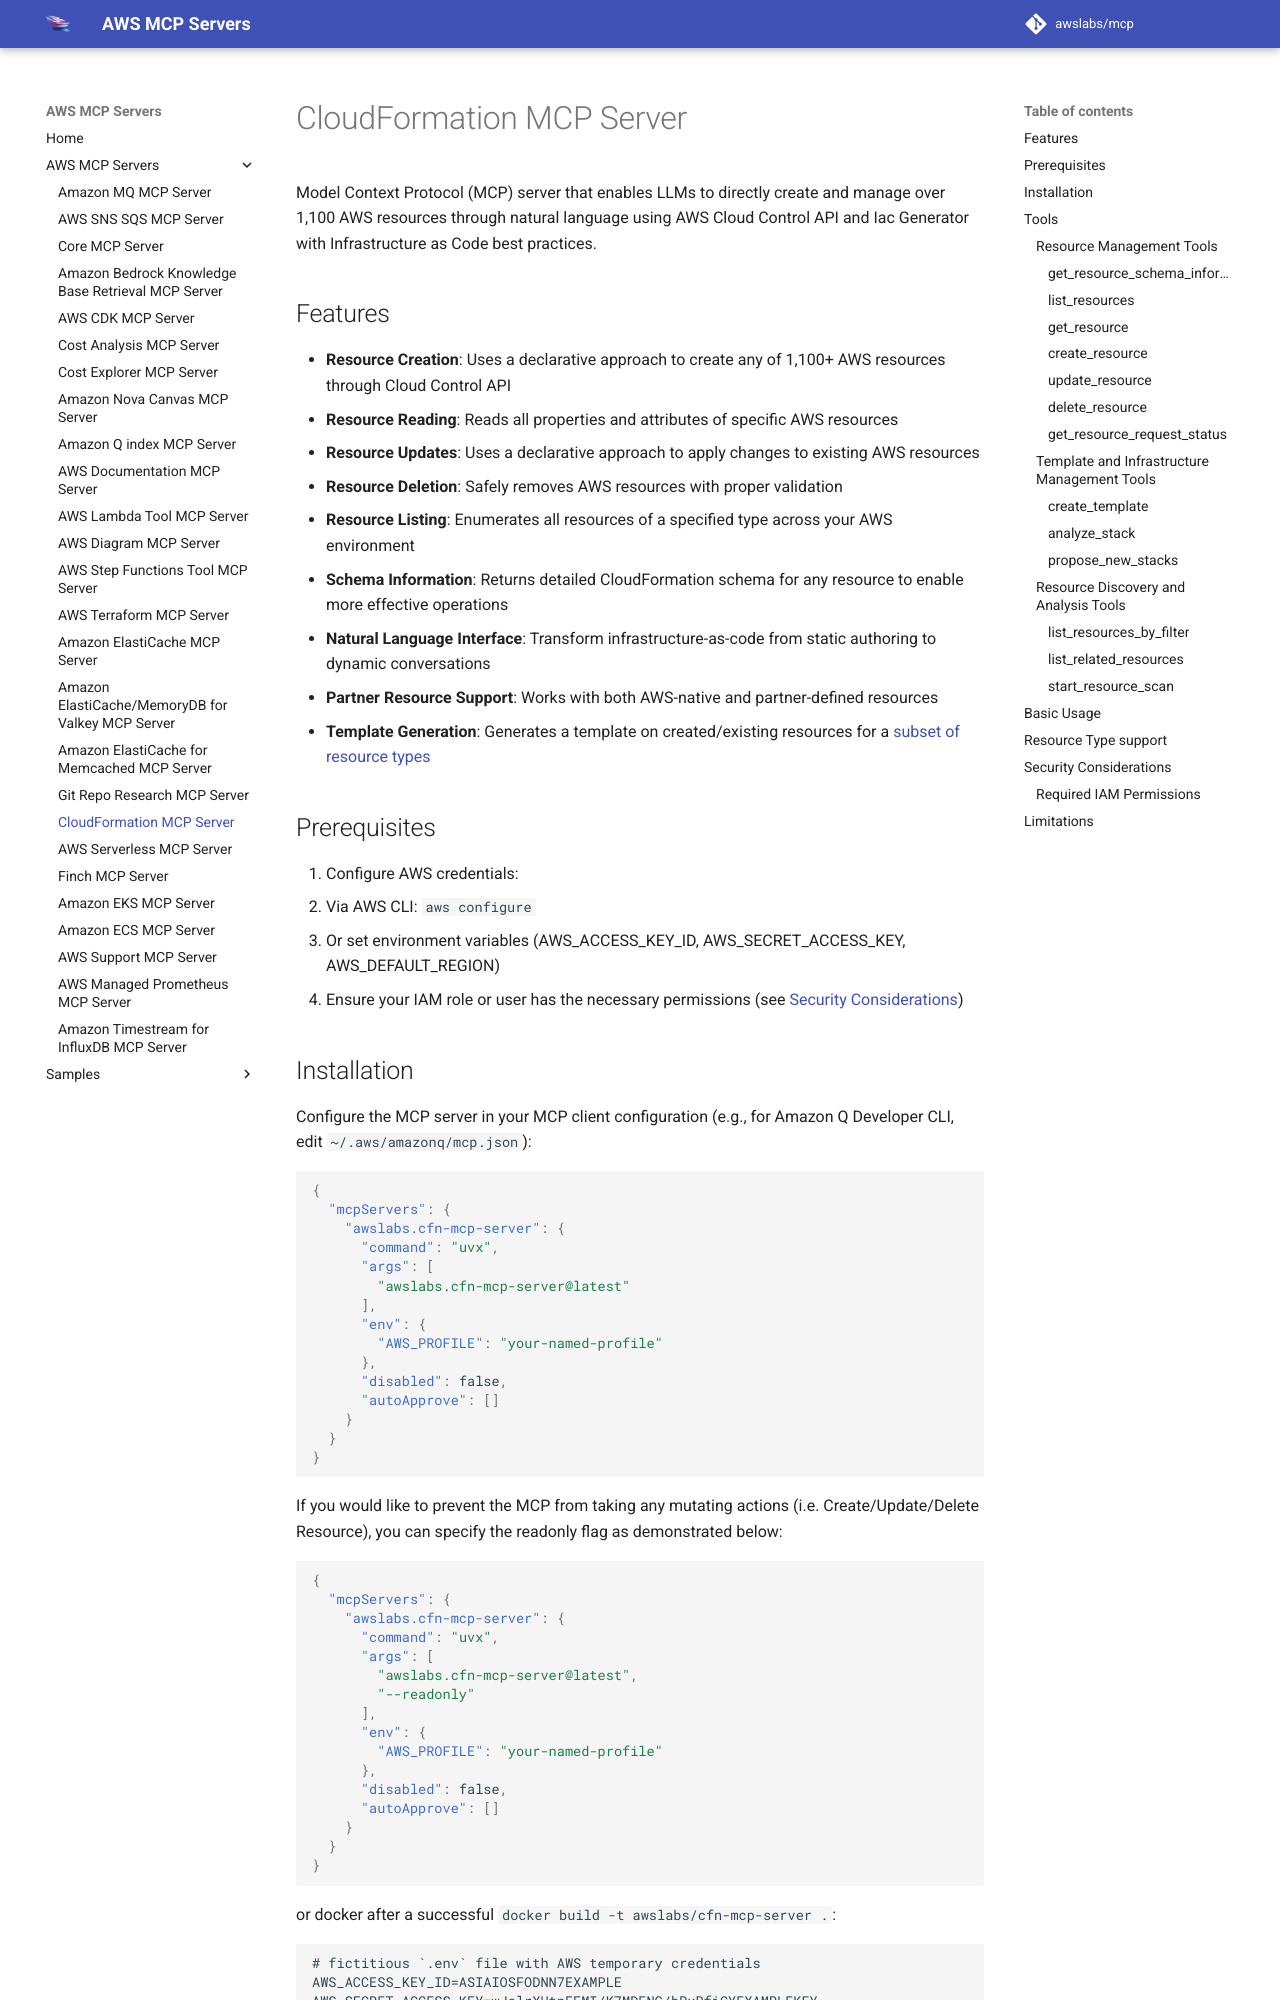

repository: tenzingsherpaa/mcp · page: servers/cfn-mcp-server/index.html · generator: mkdocs

# CloudFormation MCP Server

Model Context Protocol (MCP) server that enables LLMs to directly create and manage over 1,100 AWS resources through natural language using AWS Cloud Control API and Iac Generator with Infrastructure as Code best practices.

## Features

- **Resource Creation**: Uses a declarative approach to create any of 1,100+ AWS resources through Cloud Control API
- **Resource Reading**: Reads all properties and attributes of specific AWS resources
- **Resource Updates**: Uses a declarative approach to apply changes to existing AWS resources
- **Resource Deletion**: Safely removes AWS resources with proper validation
- **Resource Listing**: Enumerates all resources of a specified type across your AWS environment
- **Schema Information**: Returns detailed CloudFormation schema for any resource to enable more effective operations
- **Natural Language Interface**: Transform infrastructure-as-code from static authoring to dynamic conversations
- **Partner Resource Support**: Works with both AWS-native and partner-defined resources
- **Template Generation**: Generates a template on created/existing resources for a [subset of resource types](https://docs.aws.amazon.com/AWSCloudFormation/latest/UserGuide/resource-import-supported-resources.html)

## Prerequisites

1. Configure AWS credentials:
   - Via AWS CLI: `aws configure`
   - Or set environment variables (AWS_ACCESS_KEY_ID, AWS_SECRET_ACCESS_KEY, AWS_DEFAULT_REGION)
2. Ensure your IAM role or user has the necessary permissions (see [Security Considerations](#security-considerations))
